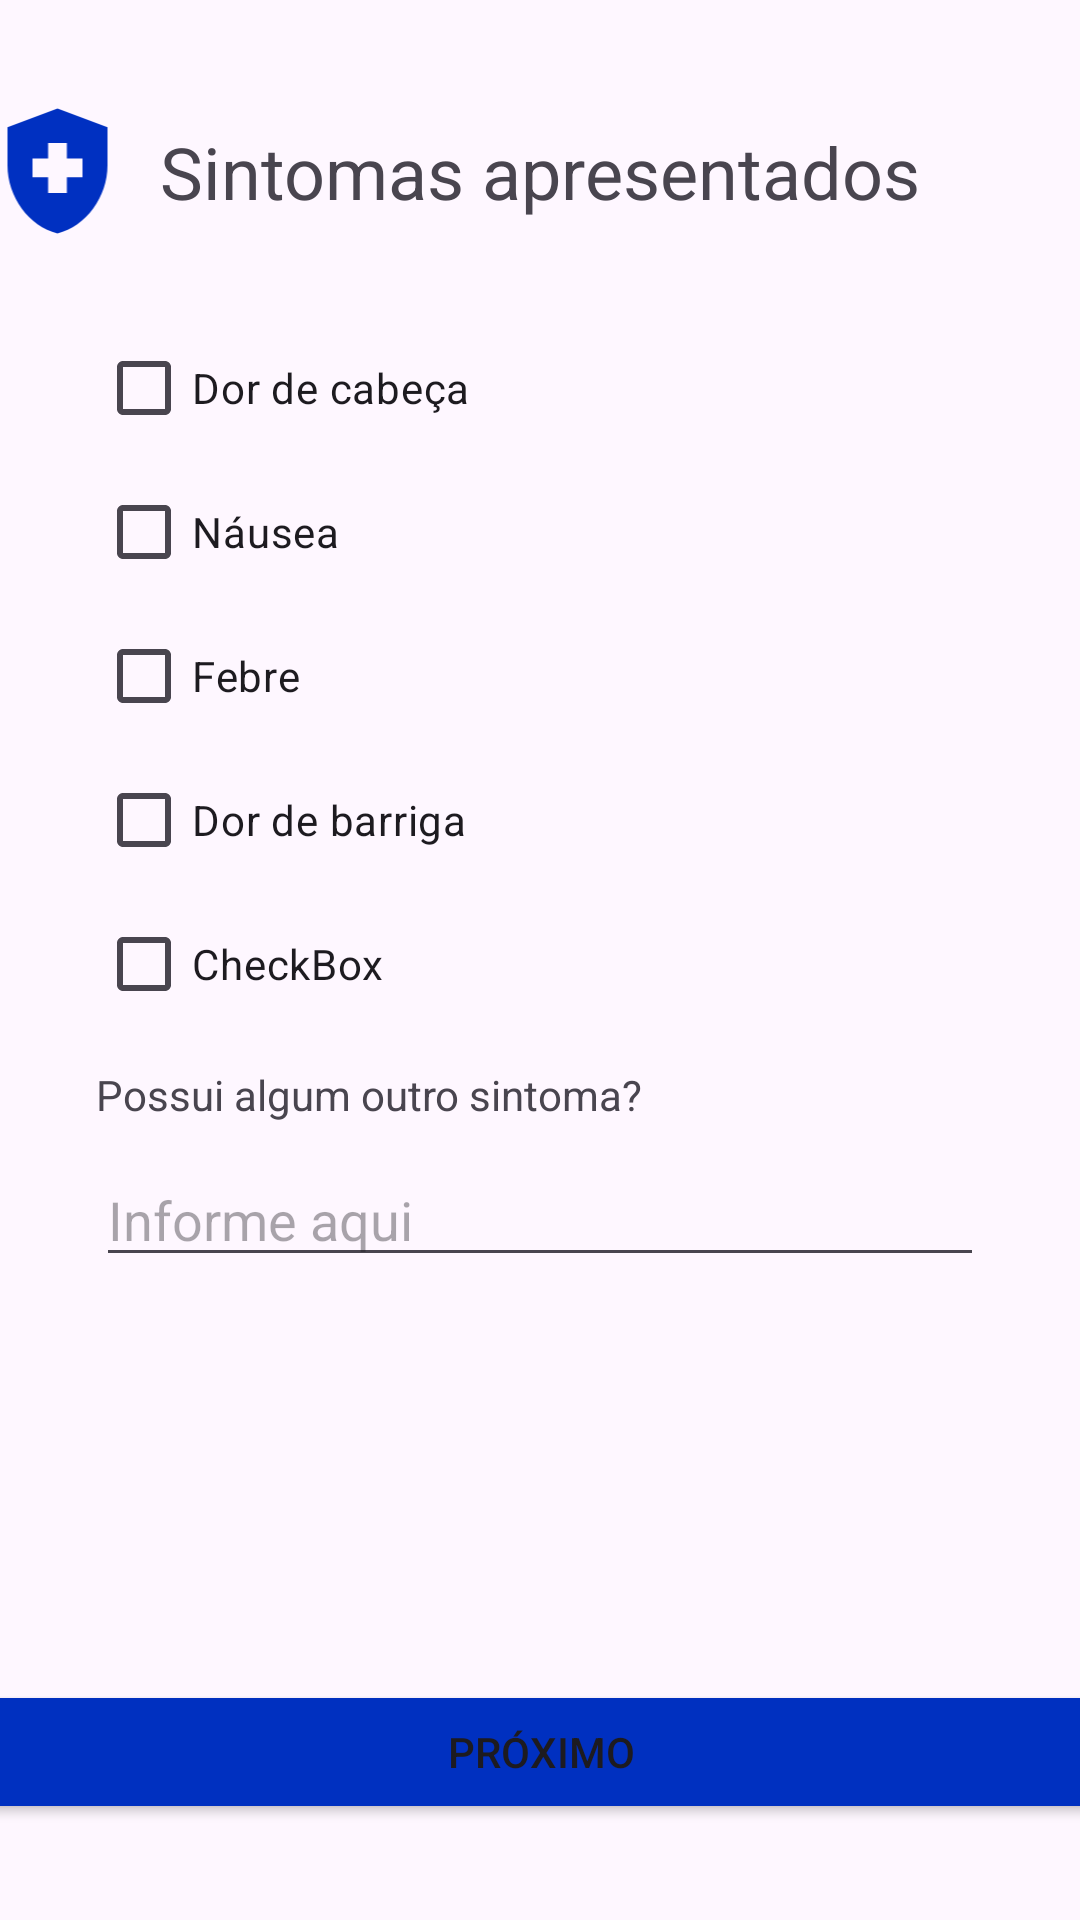

Produce the Android XML layout that renders to this screen, including the resource entries it uses.
<!-- AndroidManifest.xml: application theme Theme.Checkpoint3 -->
<!-- res/layout/fragment_dados_sintomas.xml -->
<?xml version="1.0" encoding="utf-8"?>
<androidx.constraintlayout.widget.ConstraintLayout xmlns:android="http://schemas.android.com/apk/res/android"
    xmlns:app="http://schemas.android.com/apk/res-auto"
    xmlns:tools="http://schemas.android.com/tools"
    android:layout_width="match_parent"
    android:layout_height="match_parent"
    tools:context=".DadosSintomasFragment">

    <Button
        android:id="@+id/next_button"
        android:layout_width="379dp"
        android:layout_height="wrap_content"
        android:layout_marginBottom="32dp"
        android:backgroundTint="#0030C0"
        android:text="Próximo"
        app:layout_constraintBottom_toBottomOf="parent"
        app:layout_constraintEnd_toEndOf="parent"
        app:layout_constraintStart_toStartOf="parent" />

    <TextView
        android:id="@+id/textView"
        android:layout_width="wrap_content"
        android:layout_height="wrap_content"
        android:text="Sintomas apresentados"
        android:textSize="24sp"
        app:layout_constraintBottom_toBottomOf="@+id/imageView"
        app:layout_constraintEnd_toEndOf="parent"
        app:layout_constraintStart_toStartOf="parent"
        app:layout_constraintTop_toTopOf="@+id/imageView" />


    <ImageView
        android:id="@+id/imageView"
        android:layout_width="53dp"
        android:layout_height="50dp"
        android:layout_marginTop="32dp"
        android:layout_marginEnd="16dp"
        app:layout_constraintEnd_toStartOf="@+id/textView"
        app:layout_constraintStart_toStartOf="parent"
        app:layout_constraintTop_toTopOf="parent"
        app:srcCompat="@drawable/baseline_health_and_safety_24" />

    <ScrollView
        android:layout_width="0dp"
        android:layout_height="wrap_content"
        android:layout_marginStart="32dp"
        android:layout_marginTop="32dp"
        android:layout_marginEnd="32dp"
        app:layout_constraintEnd_toEndOf="parent"
        app:layout_constraintStart_toStartOf="parent"
        app:layout_constraintTop_toBottomOf="@+id/textView">

        <LinearLayout
            android:layout_width="match_parent"
            android:layout_height="wrap_content"
            android:orientation="vertical">

            <CheckBox
                android:id="@+id/checkBox3"
                android:layout_width="match_parent"
                android:layout_height="wrap_content"
                android:text="Dor de cabeça" />

            <CheckBox
                android:id="@+id/checkBox4"
                android:layout_width="match_parent"
                android:layout_height="wrap_content"
                android:text="Náusea" />

            <CheckBox
                android:id="@+id/checkBox5"
                android:layout_width="match_parent"
                android:layout_height="wrap_content"
                android:text="Febre" />

            <CheckBox
                android:id="@+id/checkBox"
                android:layout_width="match_parent"
                android:layout_height="wrap_content"
                android:text="Dor de barriga" />

            <CheckBox
                android:id="@+id/checkBox2"
                android:layout_width="match_parent"
                android:layout_height="wrap_content"
                android:text="CheckBox" />

            <TextView
                android:id="@+id/textView5"
                android:layout_width="match_parent"
                android:layout_height="wrap_content"
                android:layout_marginTop="10dp"
                android:text="Possui algum outro sintoma?" />

            <EditText
                android:id="@+id/editTextTextMultiLine"
                android:layout_width="match_parent"
                android:layout_height="wrap_content"
                android:layout_marginVertical="10dp"
                android:gravity="start|top"
                android:hint="Informe aqui"
                android:inputType="textMultiLine" />


        </LinearLayout>
    </ScrollView>

</androidx.constraintlayout.widget.ConstraintLayout>
<!-- resources referenced by this layout -->
<resources>
  <!-- drawable baseline_health_and_safety_24 (drawable) -->
  <vector android:height="24dp" android:tint="#0030C1"
      android:viewportHeight="24" android:viewportWidth="24"
      android:width="24dp" xmlns:android="http://schemas.android.com/apk/res/android">
      <path android:fillColor="@android:color/white" android:pathData="M10.5,13H8v-3h2.5V7.5h3V10H16v3h-2.5v2.5h-3V13zM12,2L4,5v6.09c0,5.05 3.41,9.76 8,10.91c4.59,-1.15 8,-5.86 8,-10.91V5L12,2z"/>
  </vector>
  <style name="Theme.Checkpoint3" parent="Base.Theme.Checkpoint3" />
  <style name="Base.Theme.Checkpoint3" parent="Theme.Material3.DayNight.NoActionBar">
          
  
      </style>
</resources>
